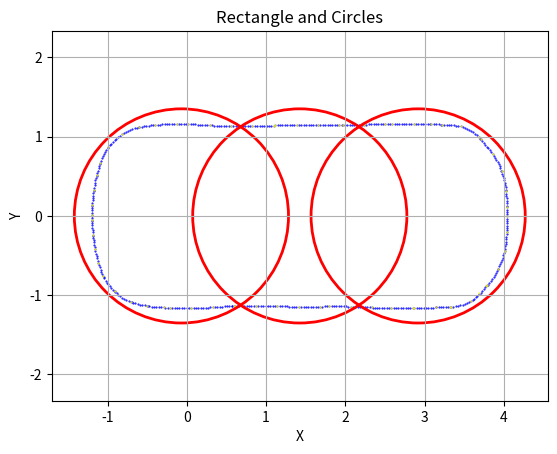

Generate this figure with matplotlib:
import matplotlib.pyplot as plt
from math import *

WB = 2.92
W = 1.92
LF = 3.84
LB = 0.99
MAX_STEER = 0.4806
MIN_CIRCLE = WB / tan(MAX_STEER)

length = LF+LB+0.4
width = W+0.4
d = length/3
radius = sqrt(pow(width/2,2)+pow(length/6,2))-0.1
center_x = length/2-(LB+0.2)

Car_x = [4.0443,4.0438,4.043,4.042,4.0407,4.0393,4.0376,4.0362,4.0348,4.0328,4.0302,4.0271,4.0234,4.0191,4.0144,4.0089,4.0011,3.9926,3.9835,3.9737,3.9633,3.9522,3.9405,3.9282,3.9277,3.9151,3.9013,3.8865,3.8706,3.8536,3.8357,3.8167,3.7968,3.776,3.7856,3.7675,3.7486,3.729,3.7086,3.6876,3.6659,3.6435,3.6206,3.605,3.5894,3.5633,3.5364,3.5087,3.4805,3.4518,3.4226,3.393,3.3633,3.3333,3.326,3.296,3.2661,3.2361,3.2062,3.1762,3.1462,3.1388,3.1089,3.0789,3.0489,3.0189,2.9889,2.9589,2.9289,2.8989,2.8689,2.8492,2.8192,2.7892,2.7592,2.7292,2.6992,2.6692,2.6392,2.6092,2.5792,2.5493,2.5193,2.4893,2.4593,2.4293,2.3993,2.3693,2.3532,2.3371,2.3071,2.2772,2.2472,2.2172,2.1872,2.1573,2.1273,2.0973,2.0673,2.0373,2.0073,1.9773,1.9473,1.9173,1.8873,1.8573,1.8273,1.7973,1.7673,1.7373,1.7073,1.6836,1.6536,1.6236,1.5936,1.5636,1.5336,1.5036,1.4736,1.4436,1.4136,1.3836,1.3536,1.3236,1.2936,1.2636,1.2336,1.2036,1.1736,1.1436,1.1136,1.0836,1.0536,1.0236,0.99358,0.96358,0.93358,0.90359,0.87359,0.84359,0.8136,0.7836,0.7536,0.72361,0.69361,0.66362,0.63363,0.60363,0.57364,0.59531,0.56545,0.53557,0.50569,0.47579,0.44588,0.41595,0.38602,0.35608,0.32613,0.29617,0.2662,0.23623,0.20625,0.17627,0.14628,0.11629,0.08629,0.056293,0.026294,-0.003706,-0.033706,-0.063705,-0.093703,-0.1237,-0.15369,-0.18368,-0.21367,-0.24365,-0.27362,-0.29313,-0.3231,-0.35305,-0.38296,-0.41282,-0.44263,-0.47237,-0.48756,-0.50274,-0.53226,-0.5617,-0.59105,-0.6203,-0.64946,-0.67851,-0.69302,-0.70754,-0.73521,-0.76225,-0.78857,-0.81413,-0.83883,-0.86262,-0.88544,-0.90723,-0.91063,-0.93249,-0.95333,-0.9731,-0.99174,-1.0092,-1.0255,-1.0405,-1.0479,-1.0553,-1.0672,-1.0784,-1.089,-1.0988,-1.1081,-1.116,-1.124,-1.1316,-1.1389,-1.1458,-1.1522,-1.1575,-1.1624,-1.1671,-1.1716,-1.1759,-1.1801,-1.1824,-1.1846,-1.1874,-1.1898,-1.1919,-1.1936,-1.195,-1.1961,-1.1958,-1.1979,-1.198,-1.1982,-1.1967,-1.1954,-1.1941,-1.1929,-1.1926,-1.1909,-1.1887,-1.1859,-1.1826,-1.1788,-1.1744,-1.1722,-1.1681,-1.1635,-1.1583,-1.1525,-1.1462,-1.1392,-1.137,-1.1298,-1.122,-1.1137,-1.1048,-1.0954,-1.0911,-1.0815,-1.0706,-1.0585,-1.045,-1.0304,-1.0145,-0.99744,-0.99088,-0.97171,-0.95177,-0.93111,-0.90973,-0.88766,-0.86493,-0.84156,-0.82037,-0.7951,-0.76899,-0.74211,-0.71455,-0.68638,-0.6577,-0.62858,-0.59911,-0.59928,-0.57,-0.5406,-0.51107,-0.48145,-0.45173,-0.42194,-0.39863,-0.36871,-0.33878,-0.30884,-0.27888,-0.24892,-0.21894,-0.18896,-0.15897,-0.12898,-0.098983,-0.068984,-0.038985,-0.0089849,0.017873,0.047771,0.077678,0.10759,0.13752,0.16745,0.19739,0.22733,0.25728,0.28724,0.3172,0.34717,0.37714,0.40712,0.4371,0.46709,0.49708,0.52707,0.55706,0.58706,0.61705,0.64705,0.67705,0.70705,0.73705,0.76705,0.79705,0.82705,0.85704,0.88704,0.91703,0.94702,0.97701,1.007,1.037,1.0669,1.0969,1.116,1.146,1.176,1.206,1.236,1.266,1.296,1.326,1.356,1.386,1.416,1.446,1.476,1.506,1.536,1.566,1.596,1.626,1.656,1.686,1.716,1.746,1.776,1.806,1.836,1.866,1.896,1.926,1.956,1.9654,1.9953,2.0253,2.0553,2.0853,2.1152,2.1452,2.1752,2.2052,2.2352,2.2652,2.2951,2.3251,2.3551,2.3851,2.4151,2.4451,2.4751,2.5051,2.535,2.565,2.5906,2.6206,2.6506,2.6806,2.7106,2.7406,2.7706,2.8006,2.8306,2.8606,2.8906,2.9206,2.9506,2.9806,3.0106,3.0405,3.0705,3.0854,3.1154,3.1453,3.1753,3.2053,3.2162,3.2462,3.2761,3.3061,3.3359,3.3657,3.3955,3.4251,3.4533,3.4822,3.5104,3.538,3.5648,3.5908,3.6157,3.6395,3.6622,3.6836,3.7036,3.7084,3.7278,3.7472,3.7667,3.7863,3.8059,3.8256,3.8429,3.8603,3.8763,3.8915,3.9061,3.9199,3.9329,3.9451,3.9566,3.9673,3.9706,3.9812,3.9908,3.9994,4.0069,4.0135,4.0189,4.0234,4.0268,4.0283,4.0308,4.033,4.0351,4.037,4.0388,4.0403,4.0413,4.0427,4.0437,4.0442]
Car_y = [-0.0029061,-0.032901,-0.062891,-0.092874,-0.12285,-0.15281,-0.18277,-0.2034,-0.23336,-0.2633,-0.29319,-0.32302,-0.35279,-0.38249,-0.41211,-0.4395,-0.46846,-0.49723,-0.52581,-0.55417,-0.5823,-0.61018,-0.6378,-0.66514,-0.666,-0.69321,-0.71988,-0.74594,-0.77138,-0.79613,-0.82016,-0.84342,-0.86588,-0.88749,-0.87434,-0.89824,-0.92155,-0.94424,-0.9663,-0.98769,-1.0084,-1.0284,-1.0477,-1.059,-1.0703,-1.0851,-1.0983,-1.11,-1.1201,-1.1286,-1.1355,-1.1408,-1.1444,-1.1463,-1.1463,-1.1481,-1.1498,-1.1514,-1.1528,-1.154,-1.1551,-1.1553,-1.1567,-1.1579,-1.159,-1.16,-1.1608,-1.1614,-1.162,-1.1624,-1.1626,-1.1627,-1.163,-1.1631,-1.1632,-1.1632,-1.1631,-1.1629,-1.1626,-1.1623,-1.1618,-1.1613,-1.1607,-1.16,-1.1592,-1.1584,-1.1575,-1.1564,-1.1558,-1.1552,-1.1535,-1.1519,-1.1504,-1.149,-1.1477,-1.1466,-1.1455,-1.1446,-1.1438,-1.1431,-1.1425,-1.1421,-1.1417,-1.1415,-1.1413,-1.1413,-1.1414,-1.1417,-1.142,-1.1424,-1.143,-1.1435,-1.1435,-1.1436,-1.1436,-1.1436,-1.1436,-1.1436,-1.1435,-1.1434,-1.1433,-1.1432,-1.1431,-1.1429,-1.1428,-1.1426,-1.1424,-1.1422,-1.1419,-1.1416,-1.1413,-1.141,-1.1407,-1.1404,-1.14,-1.1396,-1.1392,-1.1388,-1.1383,-1.1379,-1.1374,-1.1369,-1.1364,-1.1358,-1.1353,-1.1347,-1.1341,-1.1335,-1.1328,-1.1319,-1.1347,-1.1375,-1.1401,-1.1425,-1.1448,-1.147,-1.149,-1.1508,-1.1525,-1.1541,-1.1555,-1.1568,-1.1579,-1.1589,-1.1598,-1.1604,-1.161,-1.1614,-1.1616,-1.1617,-1.1617,-1.1615,-1.1612,-1.1607,-1.16,-1.1593,-1.1583,-1.1573,-1.156,-1.1552,-1.1539,-1.1521,-1.1497,-1.1469,-1.1435,-1.1396,-1.1373,-1.135,-1.1297,-1.1239,-1.1177,-1.111,-1.1039,-1.0965,-1.0919,-1.0874,-1.0759,-1.0629,-1.0485,-1.0328,-1.0158,-0.99749,-0.97802,-0.9574,-0.95311,-0.93257,-0.91099,-0.88843,-0.86493,-0.84055,-0.81536,-0.7894,-0.77485,-0.7603,-0.73275,-0.70493,-0.67685,-0.64852,-0.61998,-0.59337,-0.56446,-0.53545,-0.50634,-0.47714,-0.44784,-0.42181,-0.39221,-0.36258,-0.33293,-0.30324,-0.27353,-0.25601,-0.2385,-0.20862,-0.17872,-0.14879,-0.11884,-0.088875,-0.058896,-0.053784,-0.023857,-0.0072265,0.0094037,0.03937,0.06934,0.099313,0.12929,0.13662,0.16658,0.19649,0.22637,0.25618,0.28594,0.31562,0.32873,0.35846,0.3881,0.41765,0.44708,0.4764,0.50558,0.51427,0.54339,0.57237,0.60119,0.62985,0.65833,0.67032,0.69875,0.7267,0.75412,0.78094,0.8071,0.83256,0.85724,0.86588,0.88895,0.91137,0.93311,0.95415,0.97448,0.99405,1.0129,1.0286,1.0448,1.0596,1.0729,1.0847,1.095,1.1038,1.111,1.1166,1.1158,1.1224,1.1283,1.1336,1.1384,1.1425,1.146,1.1482,1.1505,1.1525,1.1543,1.1559,1.1574,1.1586,1.1597,1.1605,1.1612,1.1616,1.1619,1.162,1.1618,1.161,1.1585,1.1562,1.1539,1.1518,1.1498,1.1478,1.146,1.1443,1.1427,1.1412,1.1398,1.1385,1.1374,1.1363,1.1354,1.1345,1.1338,1.1332,1.1327,1.1323,1.132,1.1318,1.1317,1.1317,1.1319,1.1321,1.1325,1.133,1.1335,1.1342,1.135,1.1359,1.1369,1.138,1.1393,1.1406,1.1414,1.1416,1.1419,1.1421,1.1424,1.1426,1.1427,1.1429,1.1431,1.1432,1.1433,1.1434,1.1435,1.1435,1.1436,1.1436,1.1436,1.1436,1.1435,1.1435,1.1434,1.1433,1.1432,1.1431,1.1429,1.1428,1.1426,1.1424,1.1421,1.1418,1.1431,1.1443,1.1455,1.1466,1.1478,1.1489,1.15,1.151,1.152,1.153,1.154,1.1549,1.1558,1.1567,1.1576,1.1584,1.1592,1.16,1.1607,1.1614,1.162,1.1624,1.1627,1.163,1.1631,1.1632,1.1632,1.1631,1.1629,1.1626,1.1622,1.1618,1.1612,1.1606,1.1599,1.159,1.1581,1.1577,1.1563,1.1551,1.1538,1.1527,1.1522,1.1515,1.1501,1.148,1.1454,1.1421,1.1381,1.1336,1.1282,1.1199,1.1099,1.0981,1.0847,1.0696,1.0529,1.0347,1.015,0.994,0.97168,0.96581,0.94289,0.92003,0.89722,0.87448,0.85179,0.82916,0.8078,0.78644,0.76105,0.73523,0.70898,0.68233,0.65531,0.62793,0.60021,0.57218,0.5626,0.53454,0.50612,0.47738,0.44835,0.41907,0.38958,0.35991,0.3301,0.31096,0.28106,0.25114,0.22121,0.19128,0.16132,0.13136,0.11028,0.080315,0.050331,0.020336]

Car_x10 = [4.0443,4.0362,4.0089,3.9277,3.776,3.7856,3.6875,3.5894,3.3333,3.326,3.1388,2.8689,2.8492,2.5792,2.3371,2.0673,1.7973,1.6836,1.4136,1.1436,0.87359,0.60363,0.59531,0.32613,0.056293,-0.21367,-0.29313,-0.50274,-0.70754,-0.91063,-1.0553,-1.116,-1.1575,-1.1846,-1.1958,-1.1982,-1.1926,-1.1722,-1.137,-1.0911,-0.99088,-0.82037,-0.59928,-0.39863,-0.12898,0.017873,0.28724,0.55706,0.82705,1.0969,1.116,1.386,1.656,1.926,1.9654,2.2352,2.5051,2.5906,2.8606,3.0854,3.2162,3.4533,3.6836,3.7084,3.8603,3.9706,4.0283,4.0413]
Car_y10 = [-0.0029061,-0.2034,-0.4395,-0.666,-0.88749,-0.87434,-0.97234,-1.0703,-1.1463,-1.1463,-1.1553,-1.1626,-1.1627,-1.1618,-1.1552,-1.1438,-1.1417,-1.1435,-1.1433,-1.1416,-1.1383,-1.1335,-1.1319,-1.1525,-1.1614,-1.1583,-1.1552,-1.135,-1.0874,-0.95311,-0.7603,-0.59337,-0.42181,-0.2385,-0.053784,0.0094037,0.13662,0.32873,0.51427,0.67032,0.86588,1.0286,1.1158,1.1482,1.1612,1.161,1.1427,1.1332,1.1325,1.1406,1.1414,1.1432,1.1435,1.1424,1.1418,1.152,1.16,1.162,1.1626,1.1577,1.1522,1.1282,0.994,0.96581,0.78644,0.5626,0.31096,0.11028]

# 定义参数
tmp1 = (center_x+d-0.25, 0)
tmp2 = (center_x, 0)
tmp3 = (center_x-d+0.25, 0)

# 创建图像
fig, ax = plt.subplots()

plt.scatter(Car_x, Car_y, color='blue', marker='.', label='Data Points',s=1)
plt.scatter(Car_x10, Car_y10, color='yellow', marker='.', label='Data Points',s=1)

# 绘制长方形
# rect_center = (tmp1[0], 0+2.5)
# rectangle = plt.Rectangle((rect_center[0] - length / 2, rect_center[1] - w / 2), length, w, color='g', linewidth=2, fill=False)
# ax.add_patch(rectangle)

# 绘制圆
circle_center1 = (tmp1[0], tmp1[1])
circle_center2 = (tmp2[0], tmp2[1])
circle_center3 = (tmp3[0], tmp3[1])
circle1 = plt.Circle(circle_center1, radius, color='r', fill=False, linewidth=2)
circle2 = plt.Circle(circle_center2, radius, color='r', fill=False, linewidth=2)
circle3 = plt.Circle(circle_center3, radius, color='r', fill=False, linewidth=2)
ax.add_patch(circle1)
ax.add_patch(circle2)
ax.add_patch(circle3)

# 显示图像
plt.xlabel('X')
plt.ylabel('Y')
plt.title('Rectangle and Circles')
plt.grid(True)
plt.axis('equal')
plt.show()
